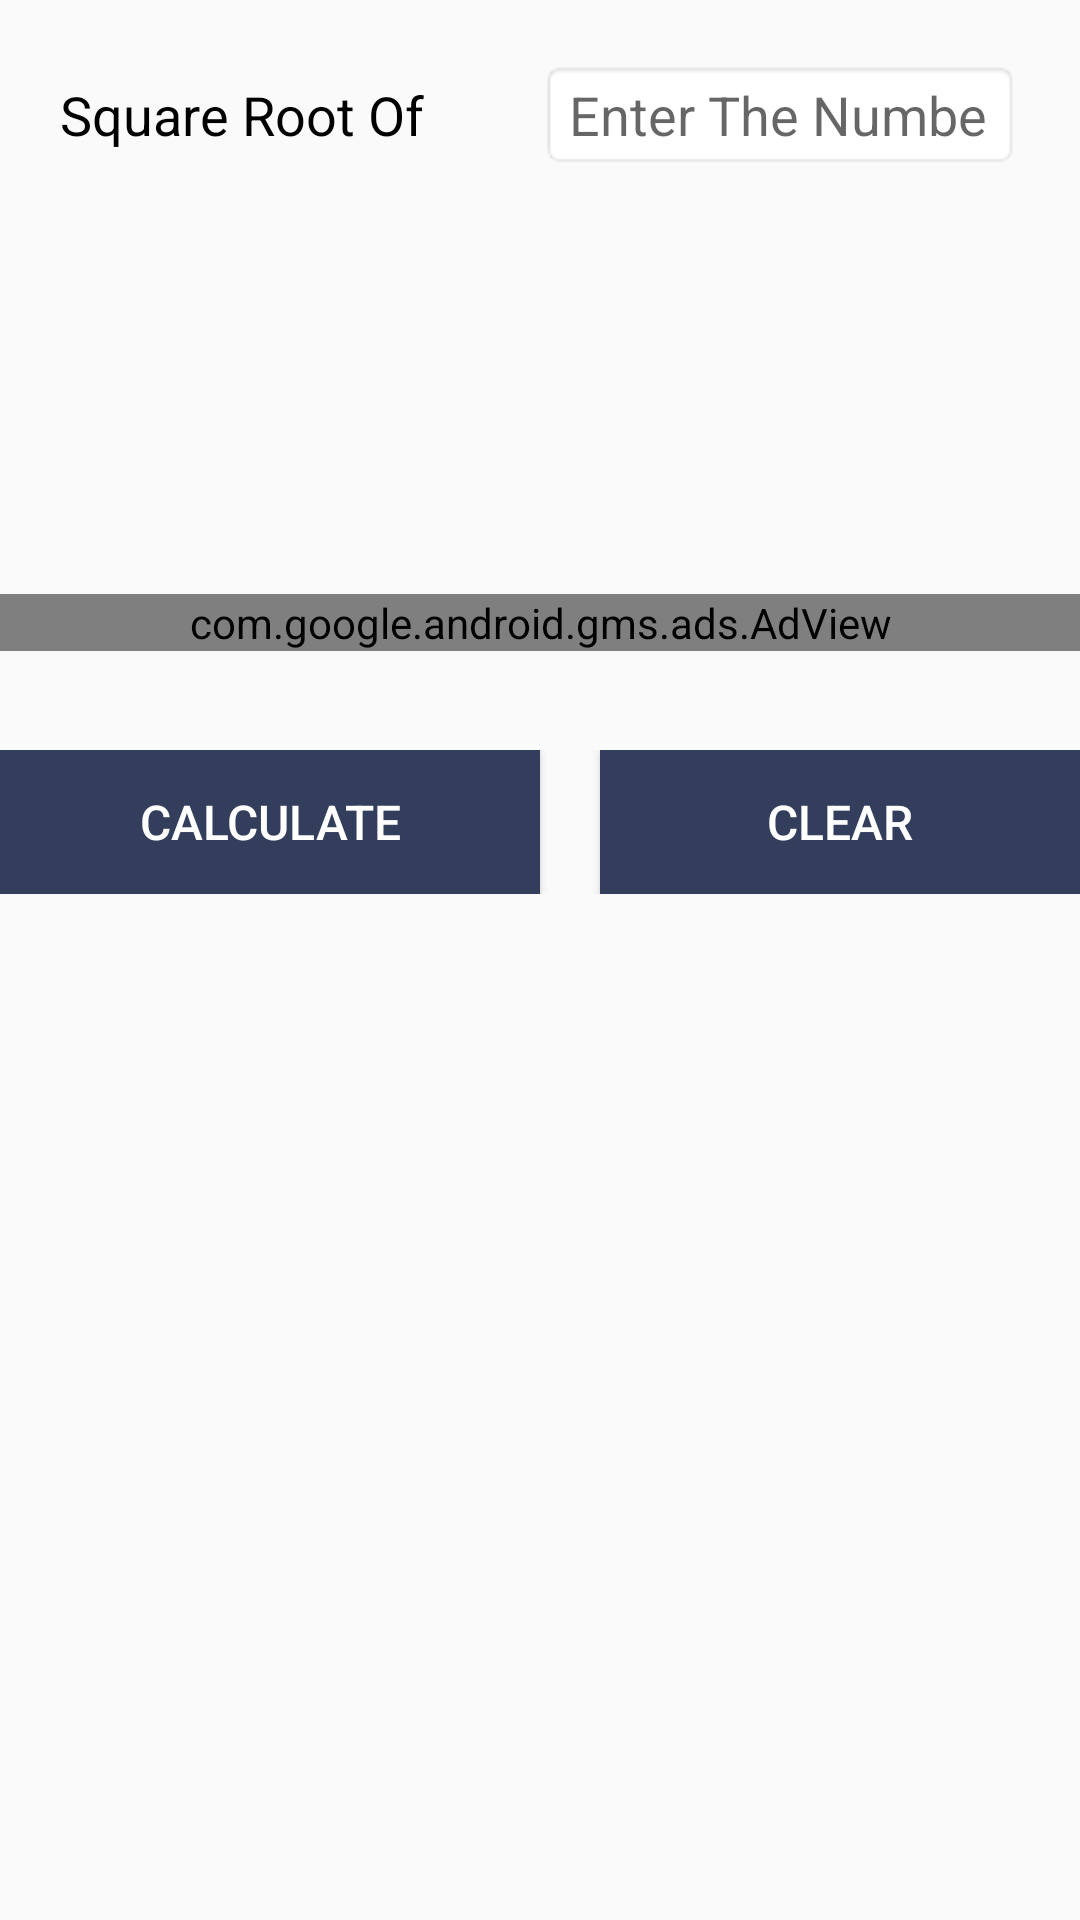

This screen was rendered from an Android layout file. Write that file and the resources it references.
<!-- AndroidManifest.xml: application theme AppTheme -->
<!-- res/layout/activity_square_root_calculator.xml -->
<?xml version="1.0" encoding="utf-8"?>
<ScrollView xmlns:android="http://schemas.android.com/apk/res/android"
    android:layout_width="fill_parent"
    android:layout_height="fill_parent"
    xmlns:ads="http://schemas.android.com/apk/res-auto">
<RelativeLayout xmlns:android="http://schemas.android.com/apk/res/android"
    xmlns:tools="http://schemas.android.com/tools"
    android:id="@+id/activity_square_root_calculator"
    android:layout_width="match_parent"
    android:layout_height="match_parent"

    tools:context="com.geniusnine.android.mathcalculators.RootCalculator.SquareRootCalculator">

    <LinearLayout
        android:weightSum="2"
        android:layout_marginTop="20dp"
    android:layout_width="match_parent"
        android:layout_marginLeft="20dp"
        android:layout_marginRight="20dp"
    android:layout_height="wrap_content"
    android:orientation="horizontal">


        <TextView
            android:text="Square Root Of"
            android:layout_width="match_parent"
            android:textSize="18dp"
        android:layout_weight="1"
            android:textColor="#000000"
            android:layout_height="wrap_content"
            android:id="@+id/textViewSquareRoot" />

        <EditText
            android:layout_width="match_parent"
            android:layout_height="wrap_content"
            android:inputType="numberSigned"
            android:text=""
           android:layout_weight="1"
            android:background="@android:drawable/editbox_background"
            android:hint="Enter The Number"

            android:id="@+id/editTextSquareRoot" />
    </LinearLayout>
    <LinearLayout
        android:layout_width="match_parent"
        android:layout_height="wrap_content"

        android:id="@+id/adviews"
        android:orientation="horizontal"
        android:layout_marginTop="198dp"
        android:gravity="center"
        android:weightSum="2">

        <com.google.android.gms.ads.AdView
            android:id="@+id/adViewsquareroot"
            android:layout_width="fill_parent"
            android:layout_height="wrap_content"
            android:layout_alignParentBottom="true"
            android:layout_centerHorizontal="true"
            ads:adSize="SMART_BANNER"
            ads:adUnitId="@string/banner_ad_unit_id">

        </com.google.android.gms.ads.AdView>
    </LinearLayout>
    <LinearLayout
       android:gravity="center"
        android:layout_marginTop="250dp"

        android:layout_width="match_parent"
        android:layout_height="wrap_content"
        android:orientation="horizontal"
        android:weightSum="2">


        <Button
            android:text="Calculate"
            android:textSize="16dp"
            android:textColor="@android:color/background_light"
            android:background="@color/colorPrimary"
            android:layout_width="match_parent"
            android:layout_height="wrap_content"

            android:layout_weight="1"
            android:id="@+id/buttonCalculate" />

        <Button
            android:text="Clear"
            android:textColor="@android:color/background_light"
            android:layout_marginLeft="20dp"
            android:textSize="16dp"
            android:layout_width="match_parent"
            android:background="@color/colorPrimary"
            android:layout_height="wrap_content"
    android:layout_weight="1"
            android:id="@+id/buttonReset" />
    </LinearLayout>

</RelativeLayout>
</ScrollView>
<!-- resources referenced by this layout -->
<resources>
  <color name="colorPrimary">#323e5b</color>
  <string name="banner_ad_unit_id">ca-app-pub-6819279779322408/7916156970</string>
  <style name="AppTheme" parent="Theme.AppCompat.Light.DarkActionBar">
          
          <item name="colorPrimary">@color/colorPrimary</item>
          <item name="colorPrimaryDark">@color/colorPrimaryDark</item>
          <item name="colorAccent">@color/colorAccent</item>
          <item name="android:alertDialogTheme">@style/Theme.AppCompat.Light.Dialog.Alert</item>
      </style>
  <color name="colorPrimaryDark">#455070</color>
  <color name="colorAccent">#455070</color>
</resources>
